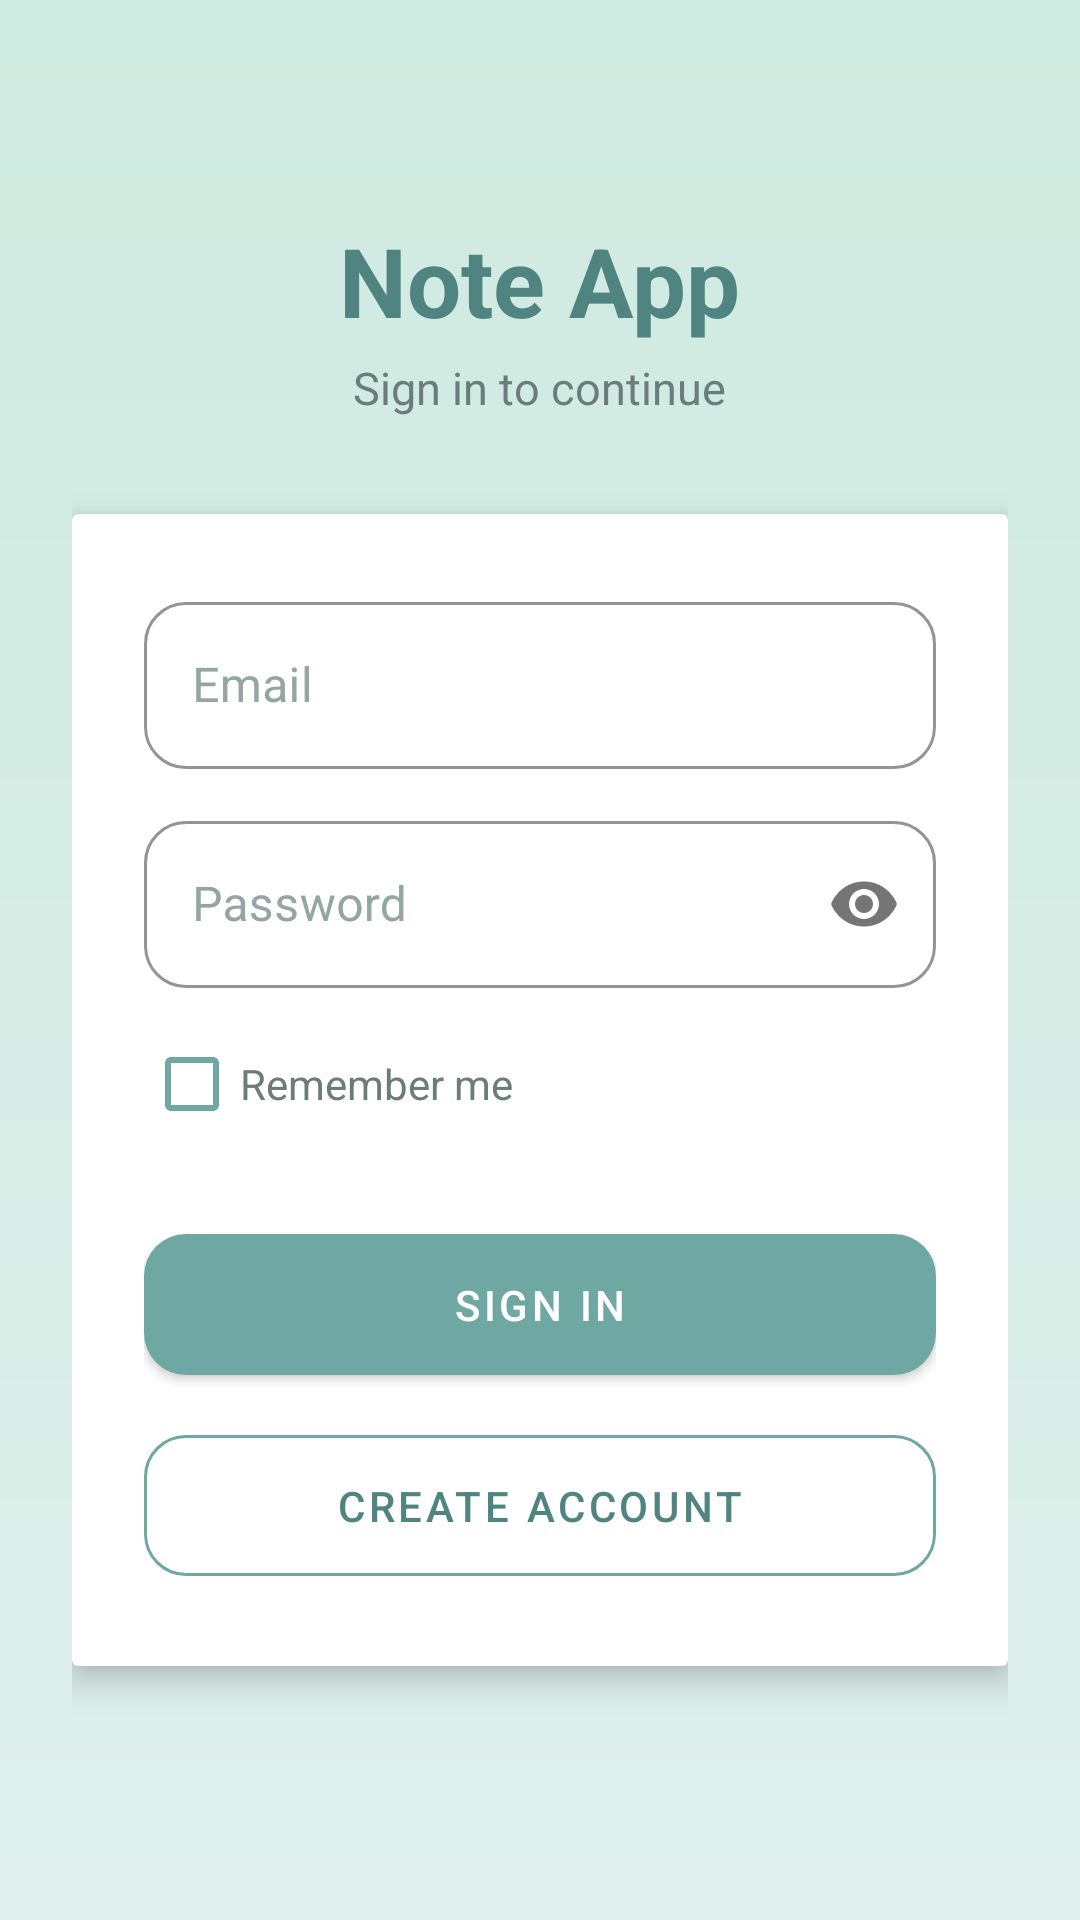

Here is an Android app screen rendered from its layout file. Give the layout XML and the strings, colors and styles it references.
<!-- AndroidManifest.xml: application theme Theme.Project_1220006_1220204 -->
<!-- res/layout/activity_main.xml -->
<?xml version="1.0" encoding="utf-8"?>
<ScrollView xmlns:android="http://schemas.android.com/apk/res/android"
    xmlns:app="http://schemas.android.com/apk/res-auto"
    xmlns:tools="http://schemas.android.com/tools"
    android:layout_width="match_parent"
    android:layout_height="match_parent"
    android:background="@drawable/bg_gradient"
    android:fillViewport="true"
    tools:context=".MainActivity">

    <LinearLayout
        android:layout_width="match_parent"
        android:layout_height="wrap_content"
        android:orientation="vertical"
        android:gravity="center_horizontal"
        android:padding="24dp">

        <TextView
            android:layout_width="wrap_content"
            android:layout_height="wrap_content"
            android:layout_marginTop="48dp"
            android:text="Note App"
            android:textSize="32sp"
            android:textStyle="bold"
            android:textColor="@color/color_primary_variant" />

        <TextView
            android:layout_width="wrap_content"
            android:layout_height="wrap_content"
            android:layout_marginTop="4dp"
            android:layout_marginBottom="32dp"
            android:text="Sign in to continue"
            android:textSize="15sp"
            android:textColor="@color/color_text_secondary" />

        <androidx.cardview.widget.CardView
            android:layout_width="match_parent"
            android:layout_height="wrap_content"
            app:cardElevation="6dp"
            app:cardBackgroundColor="@color/color_surface">

            <LinearLayout
                android:layout_width="match_parent"
                android:layout_height="wrap_content"
                android:orientation="vertical"
                android:padding="24dp">

                <com.google.android.material.textfield.TextInputLayout
                    style="@style/App.TextInputLayout"
                    android:layout_width="match_parent"
                    android:layout_height="wrap_content"
                    android:hint="Email">

                    <com.google.android.material.textfield.TextInputEditText
                        android:id="@+id/editText_email"
                        android:layout_width="match_parent"
                        android:layout_height="wrap_content"
                        android:inputType="textEmailAddress" />

                </com.google.android.material.textfield.TextInputLayout>

                <com.google.android.material.textfield.TextInputLayout
                    style="@style/App.TextInputLayout"
                    android:layout_width="match_parent"
                    android:layout_height="wrap_content"
                    android:layout_marginTop="12dp"
                    android:hint="Password"
                    app:passwordToggleEnabled="true">

                    <com.google.android.material.textfield.TextInputEditText
                        android:id="@+id/editText_password"
                        android:layout_width="match_parent"
                        android:layout_height="wrap_content"
                        android:inputType="textPassword" />

                </com.google.android.material.textfield.TextInputLayout>

                <CheckBox
                    android:id="@+id/checkBox_remember_me"
                    android:layout_width="wrap_content"
                    android:layout_height="wrap_content"
                    android:layout_marginTop="8dp"
                    android:buttonTint="@color/color_primary"
                    android:text="Remember me"
                    android:textColor="@color/color_text_secondary" />

                <TextView
                    android:id="@+id/textView_login_error"
                    android:layout_width="match_parent"
                    android:layout_height="wrap_content"
                    android:layout_marginTop="8dp"
                    android:text=""
                    android:textColor="@color/color_error"
                    android:visibility="gone" />

                <com.google.android.material.button.MaterialButton
                    android:id="@+id/button_sign_in"
                    style="@style/App.Button.Primary"
                    android:layout_width="match_parent"
                    android:layout_height="wrap_content"
                    android:layout_marginTop="20dp"
                    android:text="Sign In" />

                <com.google.android.material.button.MaterialButton
                    android:id="@+id/button_sign_up"
                    style="@style/App.Button.Secondary"
                    android:layout_width="match_parent"
                    android:layout_height="wrap_content"
                    android:layout_marginTop="8dp"
                    android:text="Create Account" />

            </LinearLayout>

        </androidx.cardview.widget.CardView>

    </LinearLayout>

</ScrollView>
<!-- resources referenced by this layout -->
<resources>
  <color name="color_error">#D9756B</color>
  <color name="color_primary">#6FA8A3</color>
  <color name="color_primary_variant">#4F8480</color>
  <color name="color_surface">#FFFFFF</color>
  <color name="color_text_secondary">#6B7C7A</color>
  <!-- drawable bg_gradient (drawable) -->
  <?xml version="1.0" encoding="utf-8"?>
  <shape xmlns:android="http://schemas.android.com/apk/res/android"
      android:shape="rectangle">
      <gradient
          android:type="linear"
          android:angle="90"
          android:startColor="@color/gradient_top"
          android:endColor="@color/gradient_bottom" />
  </shape>
  <style name="App.Button.Primary" parent="Widget.MaterialComponents.Button">
          <item name="backgroundTint">@color/color_primary</item>
          <item name="android:textColor">@color/color_on_primary</item>
          <item name="android:paddingTop">14dp</item>
          <item name="android:paddingBottom">14dp</item>
      </style>
  <style name="App.Button.Secondary" parent="Widget.MaterialComponents.Button.OutlinedButton">
          <item name="strokeColor">@color/color_primary</item>
          <item name="android:textColor">@color/color_primary_variant</item>
          <item name="android:paddingTop">14dp</item>
          <item name="android:paddingBottom">14dp</item>
      </style>
  <style name="App.TextInputLayout" parent="Widget.MaterialComponents.TextInputLayout.OutlinedBox">
          <item name="boxStrokeColor">@color/color_primary</item>
          <item name="hintTextColor">@color/color_primary_variant</item>
          <item name="android:textColorHint">@color/color_hint</item>
      </style>
  <style name="Theme.Project_1220006_1220204" parent="Theme.MaterialComponents.DayNight.NoActionBar">
          
          <item name="colorPrimary">@color/color_primary</item>
          <item name="colorPrimaryVariant">@color/color_primary_variant</item>
          <item name="colorOnPrimary">@color/color_on_primary</item>
          
          <item name="android:statusBarColor">@color/color_primary_variant</item>
  
          
          <item name="colorSecondary">@color/color_secondary</item>
          <item name="colorSecondaryVariant">@color/color_secondary_variant</item>
          <item name="colorOnSecondary">@color/color_on_secondary</item>
  
          
          <item name="android:colorBackground">@color/color_background</item>
          <item name="colorSurface">@color/color_surface</item>
          <item name="colorOnSurface">@color/color_on_surface</item>
          <item name="colorError">@color/color_error</item>
          <item name="colorOnError">@color/color_on_error</item>
          <item name="android:textColorPrimary">@color/color_text_primary</item>
          <item name="android:textColorSecondary">@color/color_text_secondary</item>
  
          
          <item name="shapeAppearanceSmallComponent">@style/ShapeAppearance.App.SmallComponent</item>
          <item name="shapeAppearanceMediumComponent">@style/ShapeAppearance.App.MediumComponent</item>
      </style>
  <color name="gradient_top">#DFF0EC</color>
  <color name="gradient_bottom">#CFEAE0</color>
  <color name="color_on_primary">#FFFFFF</color>
  <color name="color_hint">#94A6A3</color>
  <color name="color_secondary">#8FCBA6</color>
  <color name="color_secondary_variant">#6BA684</color>
  <color name="color_on_secondary">#1B3A2E</color>
  <color name="color_background">#EAF4F1</color>
  <color name="color_on_surface">#26332F</color>
  <color name="color_on_error">#FFFFFF</color>
  <color name="color_text_primary">#26332F</color>
  <style name="ShapeAppearance.App.SmallComponent" parent="ShapeAppearance.MaterialComponents.SmallComponent">
          <item name="cornerFamily">rounded</item>
          <item name="cornerSize">14dp</item>
      </style>
  <style name="ShapeAppearance.App.MediumComponent" parent="ShapeAppearance.MaterialComponents.MediumComponent">
          <item name="cornerFamily">rounded</item>
          <item name="cornerSize">20dp</item>
      </style>
</resources>
